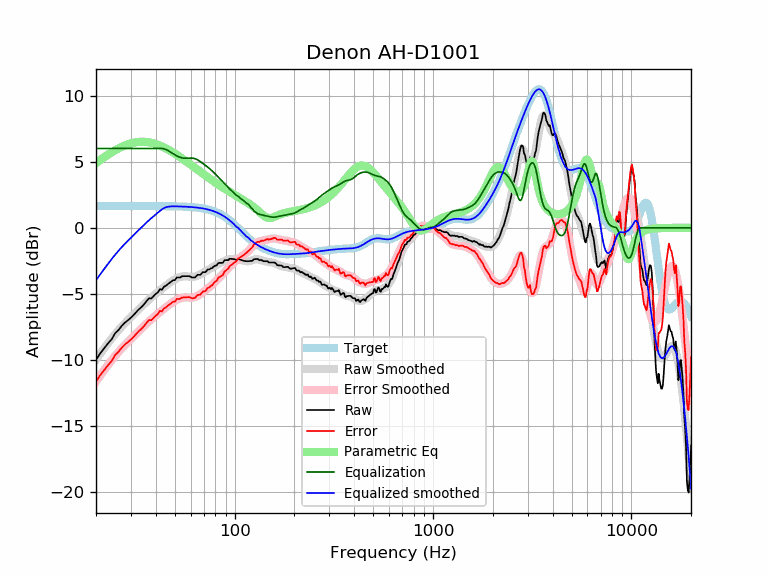

The table this chart was drawn from, first rows:
frequency, raw, error, smoothed, error_smoothed, equalization, parametric_eq, equalized_raw, equalized_smoothed, target
20, -9.97, -11.62, -9.96, -11.61, 6.00, 4.90, -3.97, -3.96, 1.65
21, -9.49, -11.14, -9.52, -11.17, 6.00, 5.13, -3.49, -3.52, 1.65
22, -9.10, -10.75, -9.10, -10.75, 6.00, 5.34, -3.10, -3.10, 1.65
23, -8.73, -10.38, -8.71, -10.36, 6.00, 5.54, -2.73, -2.71, 1.65
24, -8.42, -10.07, -8.35, -10.00, 6.00, 5.71, -2.42, -2.35, 1.65
25, -7.95, -9.60, -8.02, -9.67, 6.00, 5.87, -1.95, -2.02, 1.65
26, -7.71, -9.36, -7.72, -9.37, 6.00, 6.01, -1.71, -1.72, 1.65
27, -7.40, -9.05, -7.45, -9.10, 6.00, 6.13, -1.40, -1.45, 1.65
28, -7.16, -8.81, -7.20, -8.84, 6.00, 6.23, -1.16, -1.20, 1.65
29, -6.98, -8.63, -6.96, -8.61, 6.00, 6.32, -0.98, -0.96, 1.65
30, -6.79, -8.44, -6.74, -8.39, 6.00, 6.39, -0.79, -0.74, 1.65
31, -6.58, -8.23, -6.53, -8.18, 6.00, 6.44, -0.58, -0.53, 1.65
32, -6.34, -7.99, -6.33, -7.98, 6.00, 6.48, -0.34, -0.33, 1.65
33, -6.14, -7.78, -6.13, -7.78, 6.00, 6.50, -0.14, -0.13, 1.65
34, -5.97, -7.61, -5.94, -7.59, 6.00, 6.51, 0.03, 0.06, 1.65
35, -5.76, -7.41, -5.76, -7.41, 6.00, 6.50, 0.24, 0.24, 1.65
36, -5.53, -7.17, -5.59, -7.23, 6.00, 6.49, 0.47, 0.41, 1.65
37, -5.32, -6.97, -5.42, -7.07, 6.00, 6.46, 0.68, 0.58, 1.64
38, -5.34, -6.98, -5.27, -6.91, 6.00, 6.43, 0.66, 0.73, 1.64
39, -5.16, -6.80, -5.12, -6.77, 6.00, 6.39, 0.84, 0.88, 1.64
40, -5.00, -6.64, -4.98, -6.63, 6.00, 6.34, 1.00, 1.02, 1.64
41, -4.88, -6.52, -4.85, -6.49, 6.00, 6.28, 1.12, 1.15, 1.64
42, -4.64, -6.28, -4.72, -6.36, 6.00, 6.22, 1.36, 1.28, 1.64
43, -4.68, -6.32, -4.60, -6.24, 6.00, 6.15, 1.32, 1.40, 1.64
44, -4.45, -6.09, -4.48, -6.12, 5.98, 6.08, 1.53, 1.50, 1.64
45, -4.38, -6.02, -4.37, -6.00, 5.93, 6.01, 1.55, 1.56, 1.64
46, -4.26, -5.89, -4.26, -5.89, 5.85, 5.93, 1.59, 1.59, 1.64
47, -4.15, -5.79, -4.15, -5.79, 5.77, 5.85, 1.61, 1.61, 1.63
48, -4.05, -5.69, -4.06, -5.69, 5.68, 5.77, 1.63, 1.62, 1.63
49, -3.95, -5.58, -3.97, -5.60, 5.60, 5.69, 1.64, 1.63, 1.63
50, -3.95, -5.58, -3.89, -5.52, 5.52, 5.61, 1.56, 1.63, 1.63
51, -3.75, -5.38, -3.82, -5.44, 5.44, 5.52, 1.69, 1.62, 1.62
52, -3.75, -5.37, -3.76, -5.38, 5.38, 5.44, 1.63, 1.62, 1.62
53, -3.76, -5.37, -3.72, -5.33, 5.33, 5.35, 1.58, 1.62, 1.62
54, -3.67, -5.28, -3.69, -5.30, 5.30, 5.27, 1.63, 1.61, 1.61
55, -3.65, -5.26, -3.67, -5.27, 5.27, 5.19, 1.62, 1.61, 1.61
56, -3.65, -5.25, -3.66, -5.26, 5.26, 5.10, 1.61, 1.60, 1.60
57, -3.65, -5.25, -3.66, -5.26, 5.26, 5.02, 1.61, 1.60, 1.60
58, -3.65, -5.24, -3.67, -5.26, 5.26, 4.94, 1.61, 1.59, 1.59
59, -3.65, -5.24, -3.69, -5.27, 5.27, 4.86, 1.62, 1.58, 1.58
60, -3.69, -5.27, -3.70, -5.27, 5.27, 4.78, 1.58, 1.58, 1.58
61, -3.76, -5.33, -3.70, -5.27, 5.27, 4.70, 1.51, 1.57, 1.57
62, -3.75, -5.31, -3.70, -5.26, 5.26, 4.62, 1.50, 1.56, 1.56
63, -3.75, -5.30, -3.68, -5.23, 5.23, 4.54, 1.48, 1.55, 1.55
64, -3.65, -5.19, -3.65, -5.19, 5.19, 4.47, 1.54, 1.54, 1.54
65, -3.55, -5.08, -3.62, -5.14, 5.14, 4.39, 1.59, 1.53, 1.53
66, -3.55, -5.07, -3.57, -5.08, 5.08, 4.32, 1.53, 1.51, 1.51
67, -3.55, -5.05, -3.52, -5.02, 5.02, 4.25, 1.47, 1.50, 1.50
68, -3.46, -4.95, -3.46, -4.95, 4.95, 4.18, 1.49, 1.49, 1.49
69, -3.35, -4.82, -3.41, -4.88, 4.88, 4.11, 1.53, 1.47, 1.47
70, -3.35, -4.80, -3.36, -4.81, 4.81, 4.04, 1.46, 1.45, 1.45
71, -3.35, -4.79, -3.30, -4.74, 4.74, 3.97, 1.39, 1.44, 1.44
72, -3.28, -4.69, -3.25, -4.67, 4.67, 3.90, 1.39, 1.42, 1.42
73, -3.15, -4.54, -3.20, -4.60, 4.60, 3.84, 1.45, 1.40, 1.40
74, -3.15, -4.52, -3.16, -4.53, 4.53, 3.78, 1.38, 1.37, 1.37
75, -3.12, -4.47, -3.11, -4.46, 4.46, 3.71, 1.33, 1.35, 1.35
76, -3.05, -4.37, -3.06, -4.38, 4.38, 3.65, 1.33, 1.32, 1.32
77, -3.05, -4.35, -3.01, -4.30, 4.30, 3.59, 1.25, 1.30, 1.30
78, -2.95, -4.22, -2.95, -4.22, 4.22, 3.54, 1.27, 1.27, 1.27
79, -2.90, -4.14, -2.90, -4.14, 4.14, 3.48, 1.24, 1.24, 1.24
... 553 more rows
